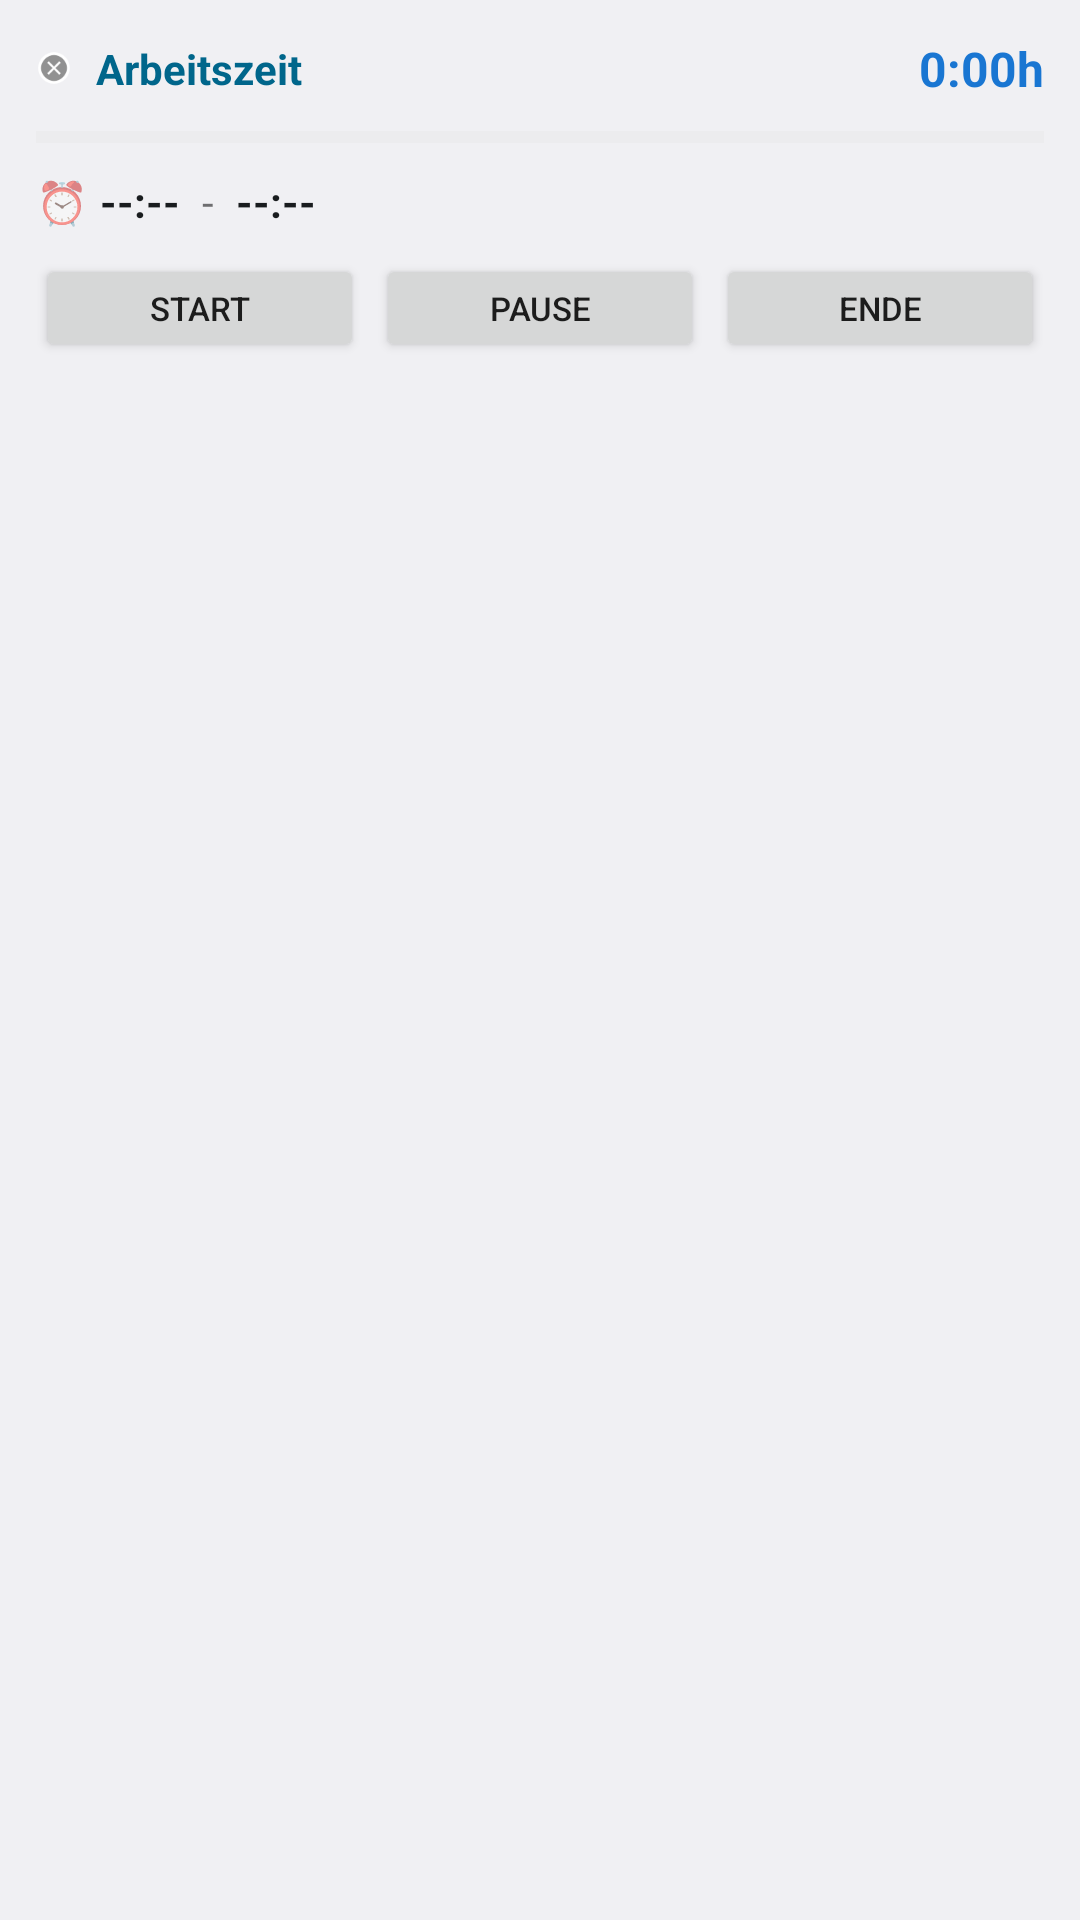

Reconstruct the res/layout file that produces this screen, plus the resources it refers to.
<!-- AndroidManifest.xml: application theme Theme.ArbeitszeitTracker -->
<!-- res/layout/widget_time_stamp.xml -->
<?xml version="1.0" encoding="utf-8"?>
<LinearLayout xmlns:android="http://schemas.android.com/apk/res/android"
    android:layout_width="match_parent"
    android:layout_height="match_parent"
    android:orientation="vertical"
    android:padding="12dp"
    android:background="@color/widget_background">

    
    <LinearLayout
        android:layout_width="match_parent"
        android:layout_height="wrap_content"
        android:orientation="horizontal"
        android:gravity="center_vertical"
        android:paddingBottom="8dp">

        
        <TextView
            android:id="@+id/widget_status_indicator"
            android:layout_width="12dp"
            android:layout_height="12dp"
            android:background="@android:drawable/presence_offline"
            android:layout_marginEnd="8dp" />

        <TextView
            android:id="@+id/widget_title"
            android:layout_width="0dp"
            android:layout_height="wrap_content"
            android:layout_weight="1"
            android:text="Arbeitszeit"
            android:textSize="14sp"
            android:textStyle="bold"
            android:textColor="@color/widget_title" />

        
        <TextView
            android:id="@+id/widget_duration"
            android:layout_width="wrap_content"
            android:layout_height="wrap_content"
            android:text="0:00h"
            android:textSize="16sp"
            android:textStyle="bold"
            android:textColor="@color/widget_primary" />
    </LinearLayout>

    
    <ProgressBar
        android:id="@+id/widget_progress_bar"
        style="?android:attr/progressBarStyleHorizontal"
        android:layout_width="match_parent"
        android:layout_height="8dp"
        android:layout_marginBottom="8dp"
        android:progress="0"
        android:max="100"
        android:progressTint="@color/widget_progress"
        android:progressBackgroundTint="@color/widget_progress_background" />

    
    <LinearLayout
        android:layout_width="match_parent"
        android:layout_height="wrap_content"
        android:orientation="horizontal"
        android:gravity="center_vertical"
        android:paddingBottom="8dp">

        <TextView
            android:layout_width="wrap_content"
            android:layout_height="wrap_content"
            android:text="⏰"
            android:textSize="14sp"
            android:paddingEnd="4dp" />

        <TextView
            android:id="@+id/widget_start_time"
            android:layout_width="wrap_content"
            android:layout_height="wrap_content"
            android:text="--:--"
            android:textSize="14sp"
            android:textStyle="bold"
            android:textColor="@color/widget_text" />

        <TextView
            android:layout_width="wrap_content"
            android:layout_height="wrap_content"
            android:text=" - "
            android:textSize="14sp"
            android:paddingStart="4dp"
            android:paddingEnd="4dp" />

        <TextView
            android:id="@+id/widget_end_time"
            android:layout_width="wrap_content"
            android:layout_height="wrap_content"
            android:text="--:--"
            android:textSize="14sp"
            android:textStyle="bold"
            android:textColor="@color/widget_text" />

        <TextView
            android:layout_width="0dp"
            android:layout_height="wrap_content"
            android:layout_weight="1"
            android:gravity="end"
            android:text=""
            android:textSize="10sp" />
    </LinearLayout>

    
    <LinearLayout
        android:layout_width="match_parent"
        android:layout_height="wrap_content"
        android:orientation="horizontal"
        android:gravity="center">

        <Button
            android:id="@+id/widget_start_button"
            android:layout_width="0dp"
            android:layout_height="36dp"
            android:layout_weight="1"
            android:text="START"
            android:textSize="11sp"
            android:layout_marginEnd="4dp" />

        <Button
            android:id="@+id/widget_pause_button"
            android:layout_width="0dp"
            android:layout_height="36dp"
            android:layout_weight="1"
            android:text="PAUSE"
            android:textSize="11sp"
            android:layout_marginEnd="4dp" />

        <Button
            android:id="@+id/widget_end_button"
            android:layout_width="0dp"
            android:layout_height="36dp"
            android:layout_weight="1"
            android:text="ENDE"
            android:textSize="11sp" />
    </LinearLayout>

</LinearLayout>
<!-- resources referenced by this layout -->
<resources>
  <color name="widget_background">#F5F5F5</color>
  <color name="widget_primary">#1976D2</color>
  <color name="widget_progress">#4CAF50</color>
  <color name="widget_progress_background">#E0E0E0</color>
  <color name="widget_text">#000000</color>
  <color name="widget_title">#1976D2</color>
  <style name="Theme.ArbeitszeitTracker" parent="android:Theme.Material.Light.NoActionBar" />
</resources>
